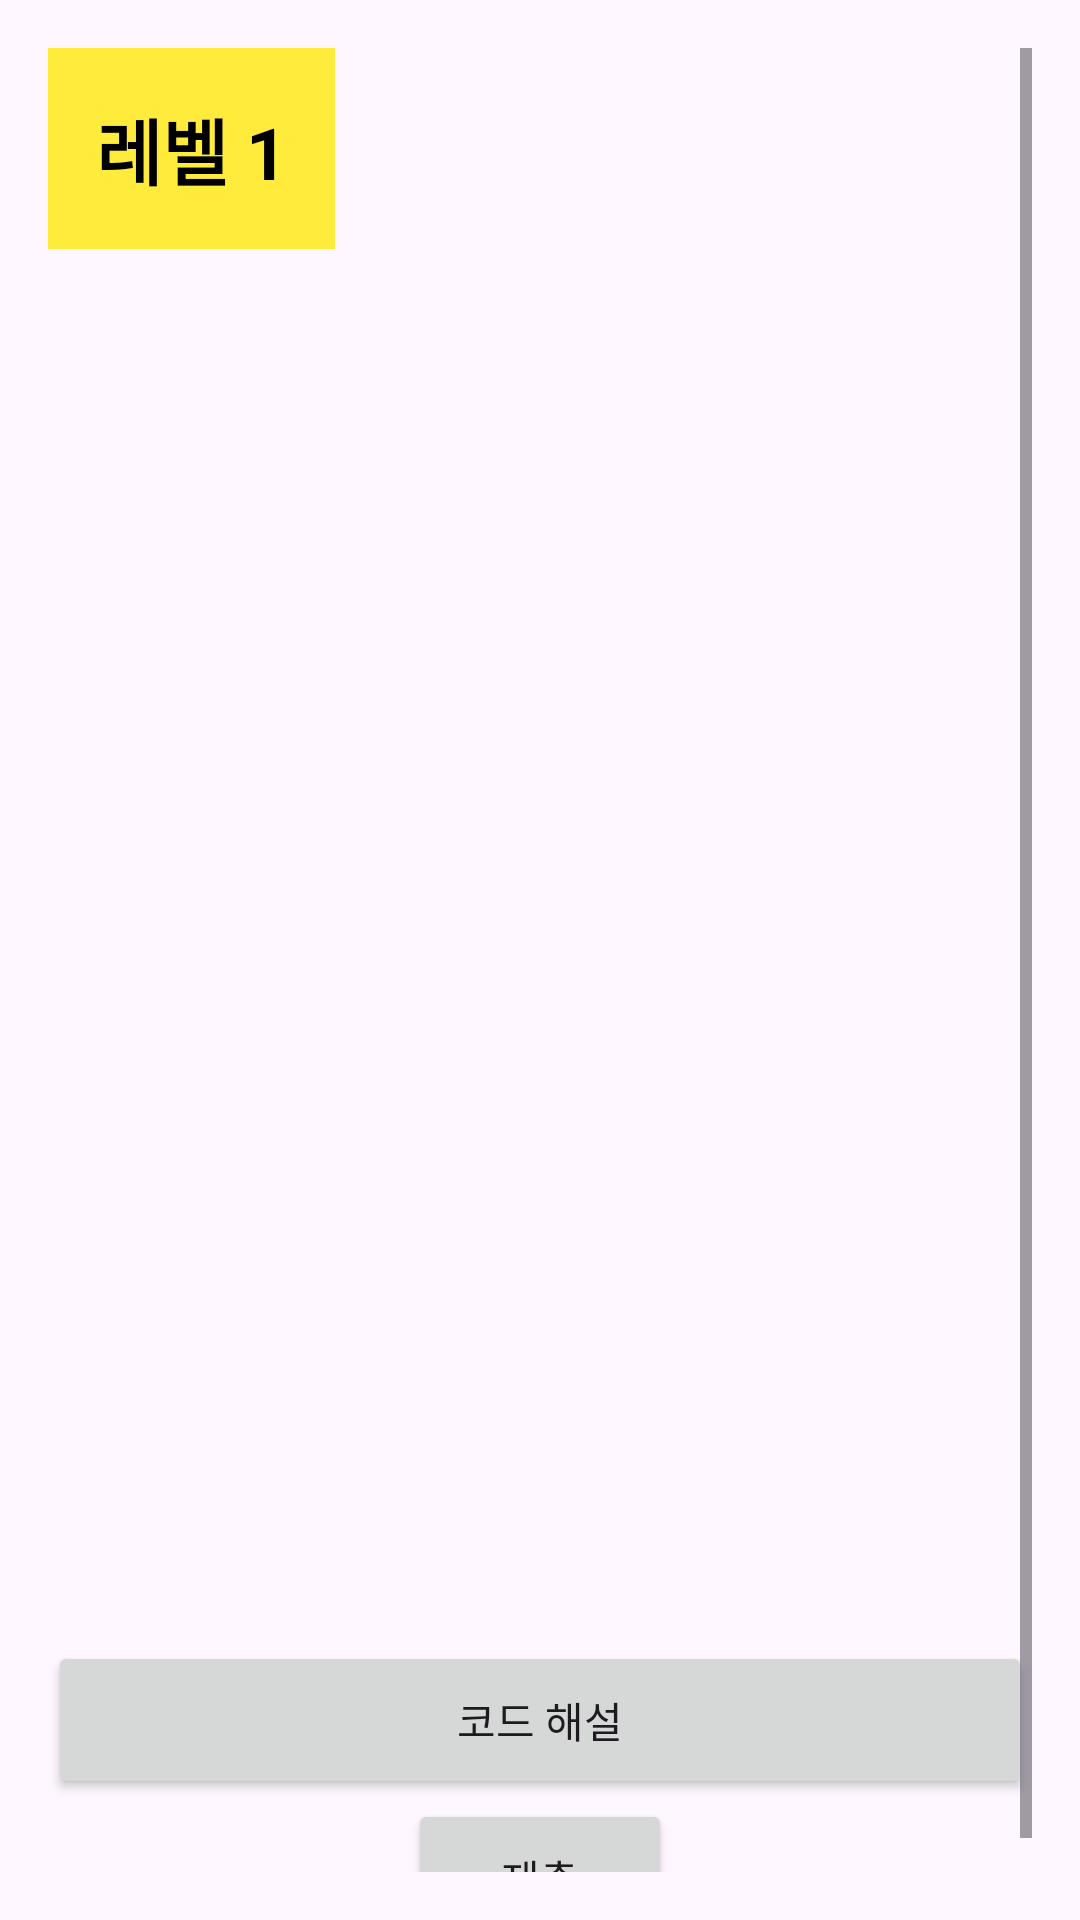

Reconstruct the res/layout file that produces this screen, plus the resources it refers to.
<!-- AndroidManifest.xml: application theme Theme.Kshield -->
<!-- res/layout/test7.xml -->
<ScrollView xmlns:android="http://schemas.android.com/apk/res/android"
    android:layout_width="match_parent"
    android:layout_height="match_parent"
    android:padding="16dp">

    <LinearLayout
        android:layout_width="match_parent"
        android:layout_height="wrap_content"
        android:orientation="vertical">

        
        <TextView
            android:id="@+id/levelHeader"
            android:layout_width="wrap_content"
            android:layout_height="wrap_content"
            android:text="레벨 1"
            android:textSize="24sp"
            android:textStyle="bold"
            android:gravity="center"
            android:padding="16dp"
            android:background="#FFEB3B"
            android:textColor="#000000" />

        
        <androidx.viewpager2.widget.ViewPager2
            android:id="@+id/imagePager"
            android:layout_width="match_parent"
            android:layout_height="400dp"
            android:layout_marginBottom="8dp" />

        
        <com.google.android.material.tabs.TabLayout
            android:id="@+id/tabLayout"
            android:layout_width="wrap_content"
            android:layout_height="wrap_content"
            android:layout_gravity="center_horizontal"
            android:layout_marginTop="8dp" />

        
        <FrameLayout
            android:layout_width="match_parent"
            android:layout_height="wrap_content">

            
            <ImageView
                android:id="@+id/resultImage"
                android:layout_width="5dp"
                android:layout_height="5dp"

                android:visibility="gone" />

            <Button
                android:id="@+id/codeBoxButton"
                android:layout_width="match_parent"
                android:layout_height="match_parent"
                android:padding="16dp"
                android:text="코드 해설" />
        </FrameLayout>

        
        <LinearLayout
            android:id="@+id/questionContainer"
            android:layout_width="match_parent"
            android:layout_height="wrap_content"
            android:orientation="vertical" />

        
        <Button
            android:id="@+id/submitButton"
            android:layout_width="wrap_content"
            android:layout_height="wrap_content"
            android:text="제출"
            android:layout_gravity="center_horizontal"
            android:padding="16dp" />
    </LinearLayout>
</ScrollView>
<!-- resources referenced by this layout -->
<resources>
  <style name="Theme.Kshield" parent="Base.Theme.Kshield" />
  <style name="Base.Theme.Kshield" parent="Theme.Material3.DayNight.NoActionBar">
          <item name="android:windowIsTranslucent">true</item>
  
          
          <item name="colorPrimary">#50B6A4</item>
          <item name="colorPrimaryVariant">#50B6A4</item>
          <item name="colorOnPrimary">@color/white</item>
          
          
  
      </style>
  <!-- not gathered from this repository: default colours our renderer supplied (Android Studio template values) -->
  <color name="white">#FFFFFFFF</color>
</resources>
